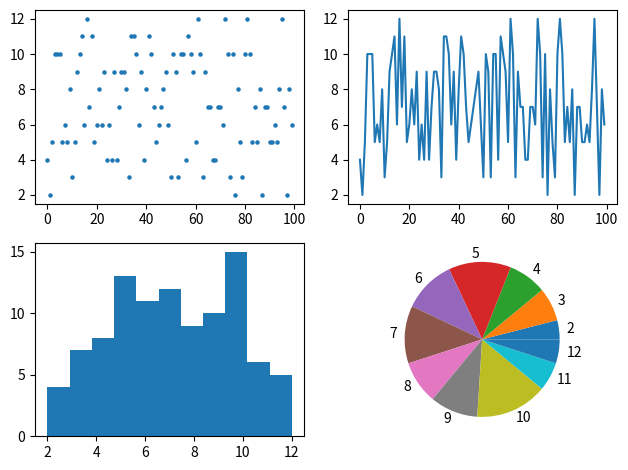

Generate this figure with matplotlib:
from random import randint
import matplotlib.pyplot as plt

sums = []
trials = []

for i in range(100):
    roll1 = randint(1, 6)
    roll2 = randint(1, 6)
    sums.append(roll1 + roll2)
    trials.append(i)

fig = plt.figure(tight_layout=True)

graph = fig.add_subplot(2, 2, 1)
graph.scatter(trials, sums, s=5)

graph = fig.add_subplot(2, 2, 2)
graph.plot(trials, sums)

graph = fig.add_subplot(2, 2, 3)
graph.hist(sums, bins=11, range=(2, 12), )

sum_count = []
for i in range(2, 13):
    count = len([x for x in sums if x == i])
    print(count)
    sum_count.append(count)


graph = fig.add_subplot(2, 2, 4)
graph.pie(sum_count, labels=range(2, 13))

plt.show()
